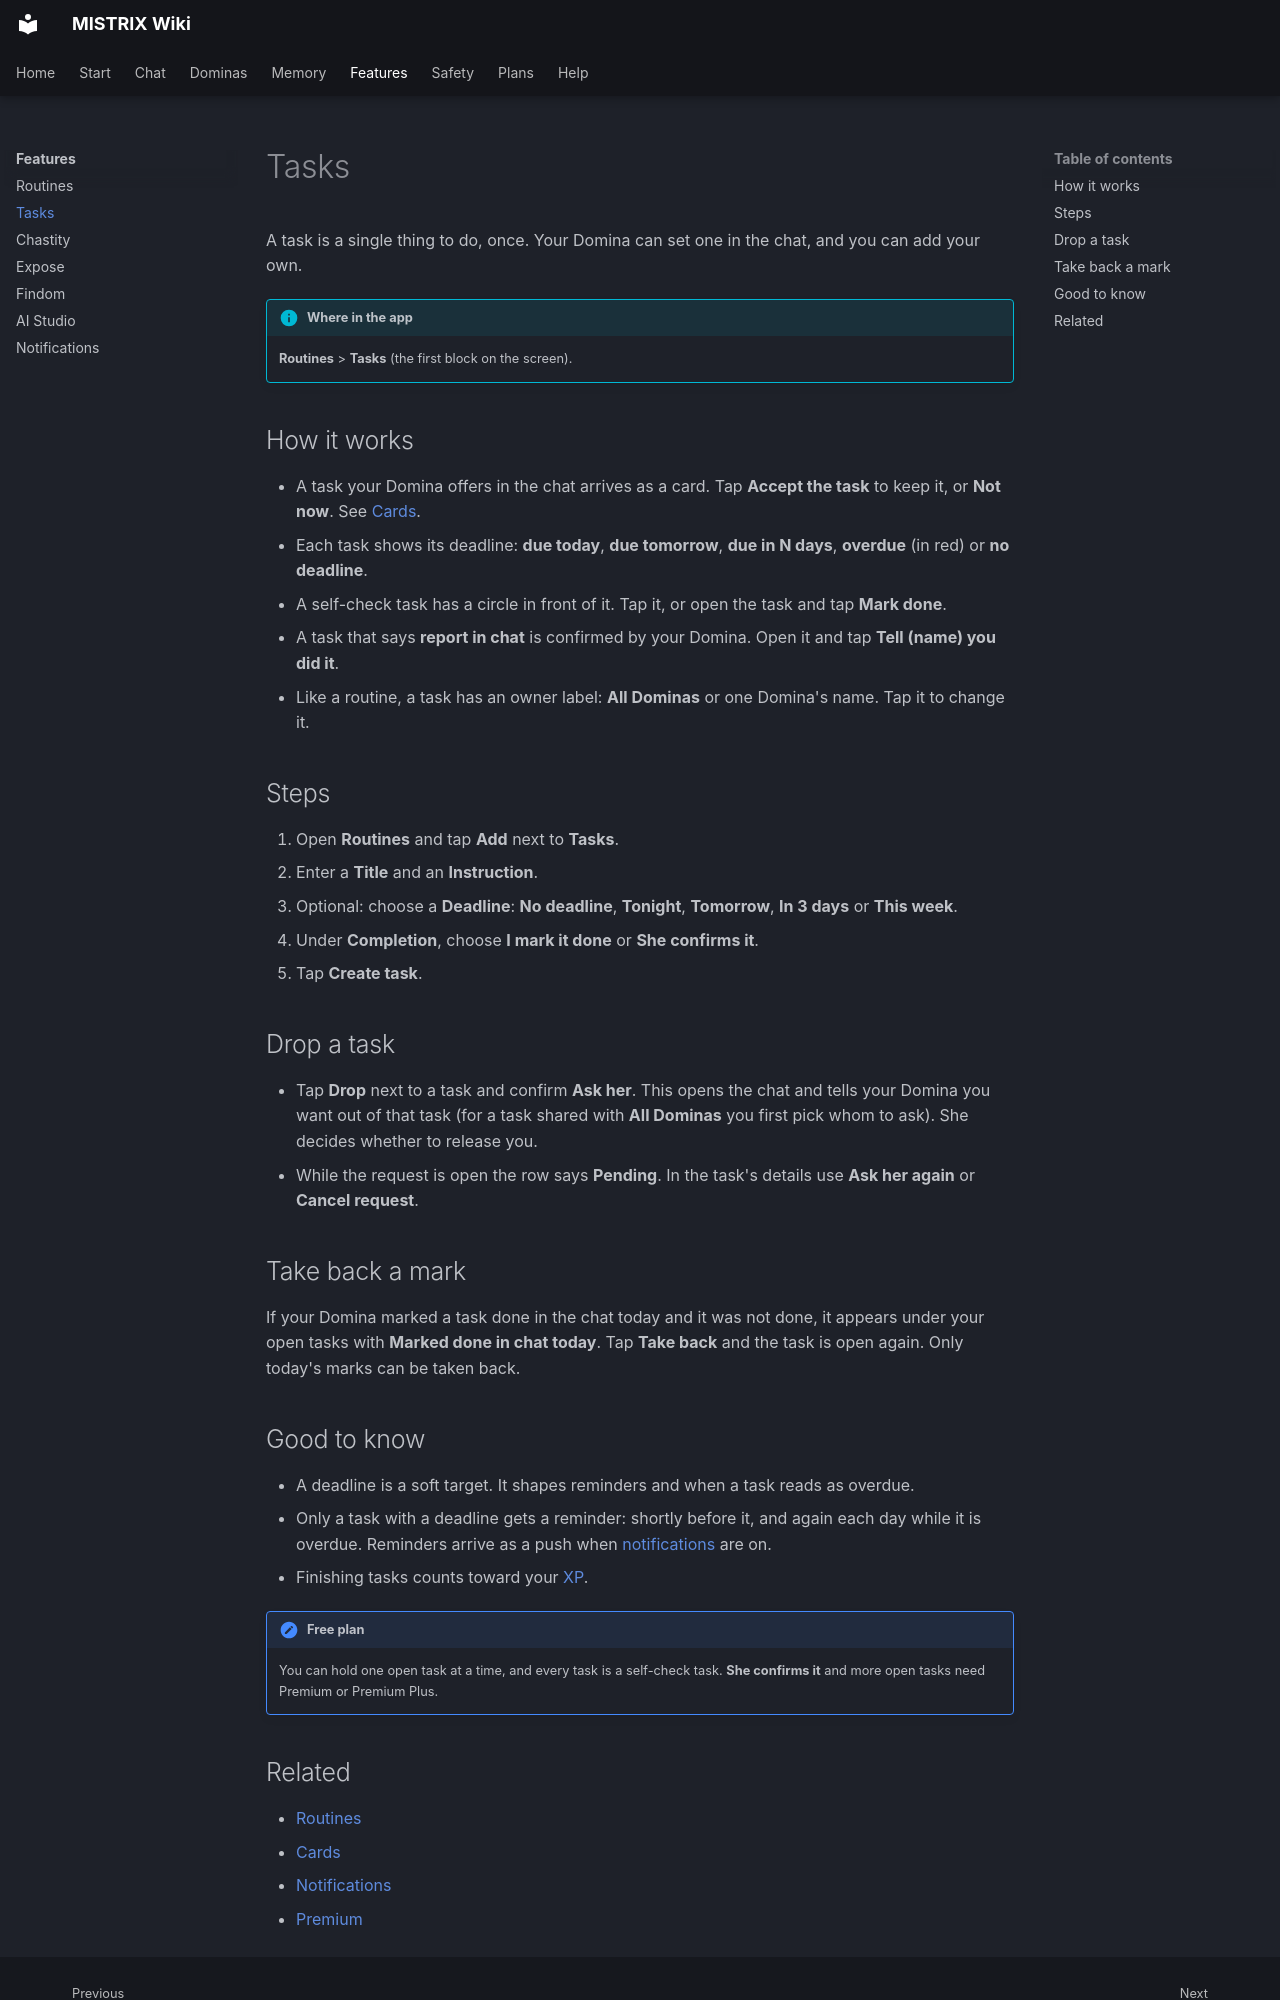

repository: ItsDedSec00/mistrix-wiki · page: features/tasks/index.html · generator: mkdocs

---
title: Tasks
description: One-time obligations with an optional deadline, and how to drop one or take back a mark.
tags: [Features, Free, Premium]
---
# Tasks

A task is a single thing to do, once. Your Domina can set one in the chat, and you can add your own.

!!! info "Where in the app"
    **Routines** > **Tasks** (the first block on the screen).

## How it works

- A task your Domina offers in the chat arrives as a card. Tap **Accept the task** to keep it, or **Not now**. See [Cards](../chat/cards.md).
- Each task shows its deadline: **due today**, **due tomorrow**, **due in N days**, **overdue** (in red) or **no deadline**.
- A self-check task has a circle in front of it. Tap it, or open the task and tap **Mark done**.
- A task that says **report in chat** is confirmed by your Domina. Open it and tap **Tell (name) you did it**.
- Like a routine, a task has an owner label: **All Dominas** or one Domina's name. Tap it to change it.

## Steps

1. Open **Routines** and tap **Add** next to **Tasks**.
2. Enter a **Title** and an **Instruction**.
3. Optional: choose a **Deadline**: **No deadline**, **Tonight**, **Tomorrow**, **In 3 days** or **This week**.
4. Under **Completion**, choose **I mark it done** or **She confirms it**.
5. Tap **Create task**.

## Drop a task

- Tap **Drop** next to a task and confirm **Ask her**. This opens the chat and tells your Domina you want out of that task (for a task shared with **All Dominas** you first pick whom to ask). She decides whether to release you.
- While the request is open the row says **Pending**. In the task's details use **Ask her again** or **Cancel request**.

## Take back a mark

If your Domina marked a task done in the chat today and it was not done, it appears under your open tasks with **Marked done in chat today**. Tap **Take back** and the task is open again. Only today's marks can be taken back.

## Good to know

- A deadline is a soft target. It shapes reminders and when a task reads as overdue.
- Only a task with a deadline gets a reminder: shortly before it, and again each day while it is overdue. Reminders arrive as a push when [notifications](notifications.md) are on.
- Finishing tasks counts toward your [XP](../plans/xp-and-badges.md).

!!! note "Free plan"
    You can hold one open task at a time, and every task is a self-check task. **She confirms it** and more open tasks need Premium or Premium Plus.
